Run: headless pygame with SDL's dummy video driver; simulated clock (each Clock.tick advances the game by its frame time, no real sleeping); random seed 0; keys injected as events and as key.get_pressed() state; no mouse input.
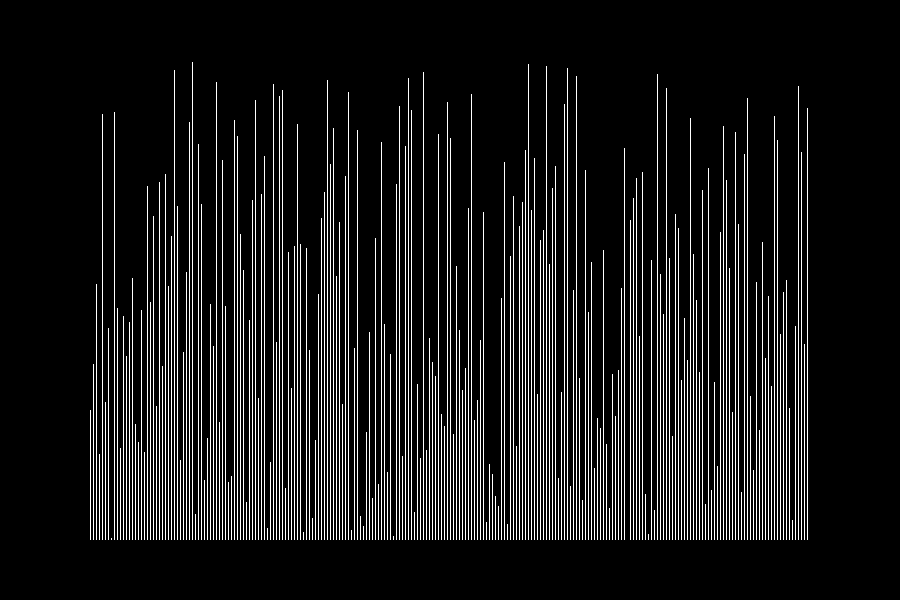
Frame 1 of 4 · flips 1–60 · no input
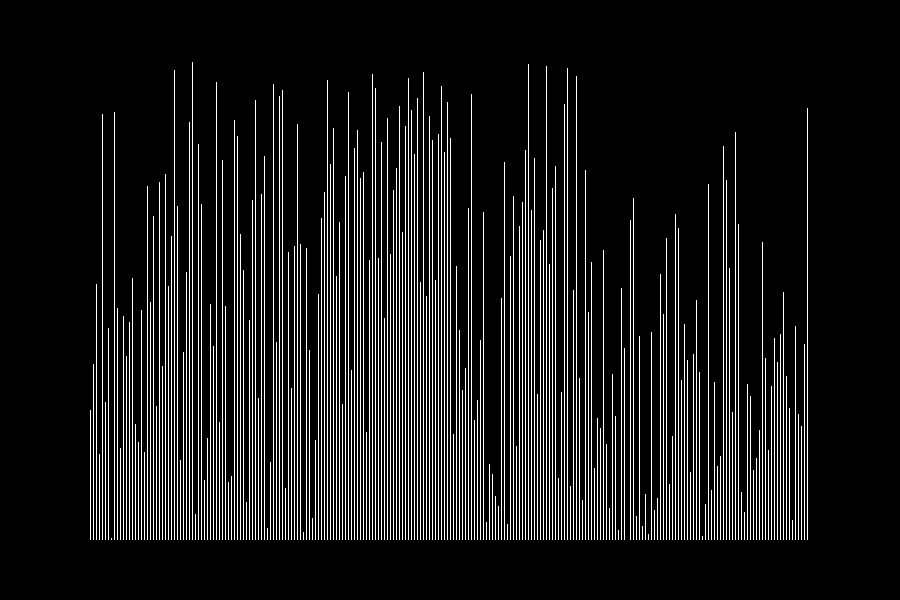
Frame 2 of 4 · flips 61–180 · tapped SPACE, RETURN · held RIGHT (→), D
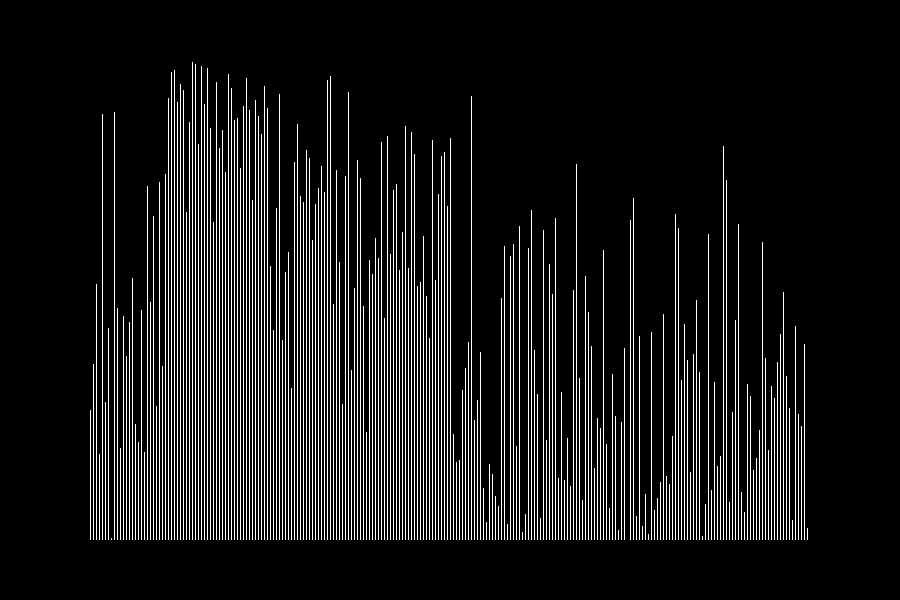
Frame 3 of 4 · flips 181–300 · held DOWN (↓), S
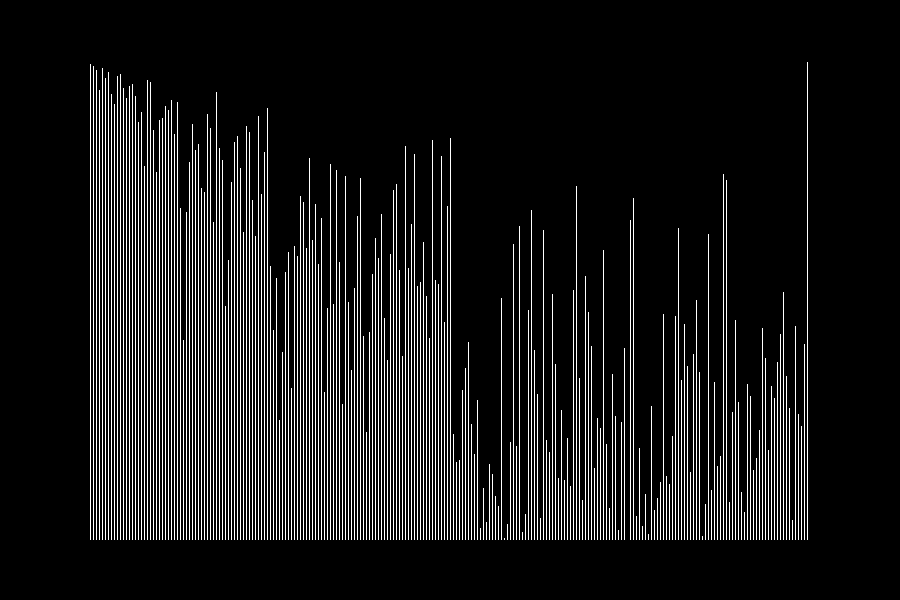
Frame 4 of 4 · flips 301–420 · held LEFT (←), A, UP (↑), W

The pygame program that drew these frames:

import random
import pygame
from pygame.locals import *
scr_size = (width, height) = (900, 600)
FPS = 80
screen = pygame.display.set_mode(scr_size)
clock = pygame.time.Clock()
black = (0, 0, 0)
white = (255, 255, 255)

pygame.display.set_caption('Heap Sort')


def generatearray(lowerlimit, upperlimit, length):
    arr = []
    for i in range(0, length):
        arr.append(2*i)

        # arr.append(random.randrange(lowerlimit,upperlimit))

    random.shuffle(arr)
    return arr
#    arr = []
#    for i in range(0,length):
#        arr.append(random.randrange(lowerlimit,upperlimit))
#
#    return arr


def heapify(arr, n, i):
    largest = i
    l = 2 * i + 1
    r = 2 * i + 2

    if l < n and arr[i] < arr[l]:
        largest = l

    if r < n and arr[largest] < arr[r]:
        largest = r

    if largest != i:
        arr[i], arr[largest] = arr[largest], arr[i]

        heapify(arr, n, largest)
    eventcheck()
    displayarray(arr)


def heapSort(arr):
    n = len(arr)

    for i in range(n, -1, -1):
        heapify(arr, n, i)

    for i in range(n-1, 0, -1):
        arr[i], arr[0] = arr[0], arr[i]
        heapify(arr, i, 0)


def displayarray(arr):
    image = pygame.Surface((width - width/5, height - height/5))
    rect = image.get_rect()
    rect.top = height/10
    rect.left = width/10
    width_per_bar = rect.width/len(arr) - 2

    l = 0
    for k in range(0, int(rect.width), int(width_per_bar) + 2):
        bar = pygame.Surface((width_per_bar, arr[l]))
        bar_rect = bar.get_rect()
        bar.fill(white)
        bar_rect.bottom = rect.height
        bar_rect.left = k

        image.blit(bar, bar_rect)
        l += 1

    screen.fill(black)
    screen.blit(image, rect)
    pygame.display.update()
    clock.tick(FPS)


def eventcheck():
    for event in pygame.event.get():
        if event.type == pygame.QUIT:
            quit()
        if event.type == pygame.KEYDOWN:
            pass
        if event.type == pygame.KEYUP:
            pass


def main():
    arr = generatearray(1, height - height / 5 - 10, 240)
    while True:
        eventcheck()
        if sorted(arr) != arr:
            heapSort(arr)
        else:
            displayarray(arr)


main()
